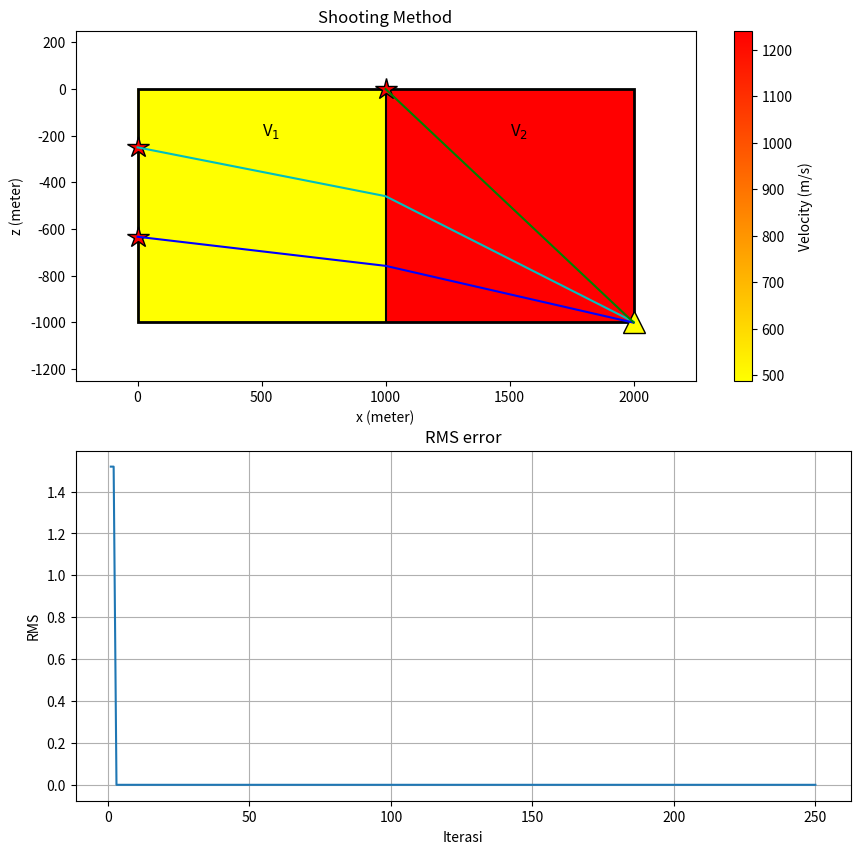

Here is the Python script that generated this plot:
import numpy as np
import matplotlib.pyplot as plt
import matplotlib.patches as patches
# [redacted]

# titik koordinat source dan receiver
s1 = np.array([0,-250]) # meter
s2 = np.array([0,-633]) # meter
s3 = np.array([1000, 0]) # meter
r1 = np.array([2000, -1000]) # meter
s_koor = np.array([s1, s2, s3]) 

# waktu tempuh observasi
t_obs11 = 3.020 # second
t_obs21 = 2.896 # second
t_obs31 = 1.139 # second
t_obs = np.array([t_obs11, t_obs21, t_obs31])

# variabel interpolasi mesh
xgrid = np.arange(0, 2001, 1000)
ygrid = np.arange(-1000, 1, 500)
mesh_x, mesh_y = np.meshgrid(xgrid, ygrid)

# fungsi menghitung panjang raypath
def panjang_raypath(s,r):
    l_sr = np.sqrt((r[0] - s[0])**2 + (r[1] - s[1])**2) # meter
    return l_sr

# menghitung panjang raypath
L = [] # meter
for i in range(len(s_koor)):
    z = panjang_raypath(s_koor[i],r1)
    L.append(z)
    
# menghitung model referensi (V0) 
v0 = np.sum((L/t_obs))/len(L) # m/s

# menghitung waktu tempuh kalkulasi (t_cal)
t_cal = np.array(L/v0) # s

# menghitung waktu tunda
dt = np.array(t_obs-t_cal)

# matriks kernel
G = np.zeros((len(L),2))
G[2,1] = L[-1]
for i in range(len(L)-1):
    for j in range(2):
        G[i,j] = L[i]/2
        
# solusi inversi
m_calc = np.linalg.inv((G.T).dot(G)).dot(G.T).dot(dt)

# menghitung dv asumsi >>>
dv = (-m_calc*(v0**2))/(1+(m_calc*v0))

# menghitung v
v = dv+v0

########## awal Ray tracing shooting
sudut_datang = np.arange(0, 25, 0.1)
bataslapisan_x = 1000

raypath_x = [np.zeros(3), np.zeros(3)]
raypath_y = [np.zeros(3),np.zeros(3)]

error_min = np.array([float('inf'), float('inf')])
error_dist = np.zeros(2)
titik_tengah = [np.zeros(2), np.zeros(2)]
dx=500

# variabel jumlah raypath yg ingin di-shooting
source = np.array([s1,s2]) 

# variabel menghitung eror
err = np.zeros(len(sudut_datang))

for j in range(len(sudut_datang)):
    for i in range(0,len(source)):
        
        dyy = np.tan(np.deg2rad(sudut_datang[j]))*dx

        if source[i][1] > r1[1]:
            bataslapisan_y = source[i][1] - dyy
        else:
            bataslapisan_x = source[i][1] + dyy
            
        sudut_transmisi = np.sin(np.deg2rad(sudut_datang[j])) * (v[1] / v[0])
        dyy = np.tan(sudut_transmisi)*dx

        if source[i][1] > r1[1]:
            receiver_temp_y = source[i][1] - dyy
        else:
            receiver_temp_y = source[i][1] + dyy
            
        error_dist[i] = np.sqrt((r1[0] - r1[0])**2 + (receiver_temp_y - r1[1])**2)
        
        
        # updating panjang raypath
        titik_tengah[i] = [bataslapisan_x, bataslapisan_y]
        L_baru = np.array([panjang_raypath(s1, titik_tengah[0])+panjang_raypath(titik_tengah[0], [2000,raypath_y[0][2]]),
                          panjang_raypath(s2, titik_tengah[1])+panjang_raypath(titik_tengah[1], [2000,raypath_y[1][2]]),
                          panjang_raypath(s3,r1)])
        
        err[i] = (raypath_y[1][2] - r1[1])**2
        
        # updating kernel baru
        G[0,0] = panjang_raypath(s1, titik_tengah[0])
        G[1,0] = panjang_raypath(s2, titik_tengah[1])
        G[0,1] = panjang_raypath(titik_tengah[0], [2000,raypath_y[0][2]])
        G[1,1] = panjang_raypath(titik_tengah[1], [2000,raypath_y[1][2]])
        G[2,0] = 0
        G[2,1] = panjang_raypath(s3,r1)
        
        
        # updating waktu tempuh kalkulasi (t_cal)
        t_cal = np.array(L_baru/v[i]) # s

        # updating waktu tunda
        dt = np.array(t_obs-t_cal)

        # updating inversi
        m_calc = np.linalg.inv((G.T).dot(G)).dot(G.T).dot(dt)

        # updating dv (asumsi >>>)
        dv = np.zeros(2)
        dv[i] = (-m_calc[i]*(v[i]**2))/(1+(m_calc[i]*v[i]))
        v = dv+v

        if error_dist[i] < error_min[i]:
            error_min[i] = error_dist[i]
            raypath_x[i] = [source[i][0], bataslapisan_x, r1[0]]
            raypath_y[i] = [source[i][1], bataslapisan_y, receiver_temp_y]
            
            # menyimpan v untuk interpolasi
            velocityplot = np.tile(v, (2, 1))
        

# plotting hasil
fig, (ax1, ax2) = plt.subplots(2, 1, figsize=(10, 10))

im = ax1.pcolor(mesh_x, mesh_y, velocityplot, cmap='autumn_r')
cbar = plt.colorbar(im, ax=ax1)
cbar.set_label('Velocity (m/s)')
rectangle = patches.Rectangle((0, -1000), 2000, 1000, fc="none", edgecolor='black', linewidth=2)
ax1.add_patch(rectangle)

ax1.vlines(x=1000, ymin=-1000, ymax=0, color='black')
ax1.plot(s1[0], s1[1], marker="*", color="red", markersize=16, markeredgecolor='black')
ax1.plot(s2[0], s2[1], marker="*", color="red", markersize=16, markeredgecolor='black')
ax1.plot(s3[0], s3[1], marker="*", color="red", markersize=16, markeredgecolor='black')
ax1.plot(r1[0], r1[1], marker="^", color="yellow", markersize=16, markeredgecolor='black')
ax1.annotate("V$_1$", xy=[500, -200], size=12)
ax1.annotate("V$_2$", xy=[1500, -200], size=12)
ax1.plot(raypath_x[0], raypath_y[0], 'c')
ax1.plot(raypath_x[1], raypath_y[1], 'b')
ax1.plot([s3[0], r1[0]], [s3[1], r1[1]], 'g')
ax1.set_title("Shooting Method")
ax1.set_ylabel("z (meter)")
ax1.set_xlabel("x (meter)")
ax1.set_xlim(-250, 2250)
ax1.set_ylim(-1250, 250)

ax2.set_title("RMS error")
ax2.plot(np.arange(1,len(sudut_datang)+1), err)
ax2.set_ylabel("RMS")
ax2.set_xlabel("Iterasi")
ax2.grid()
plt.show()